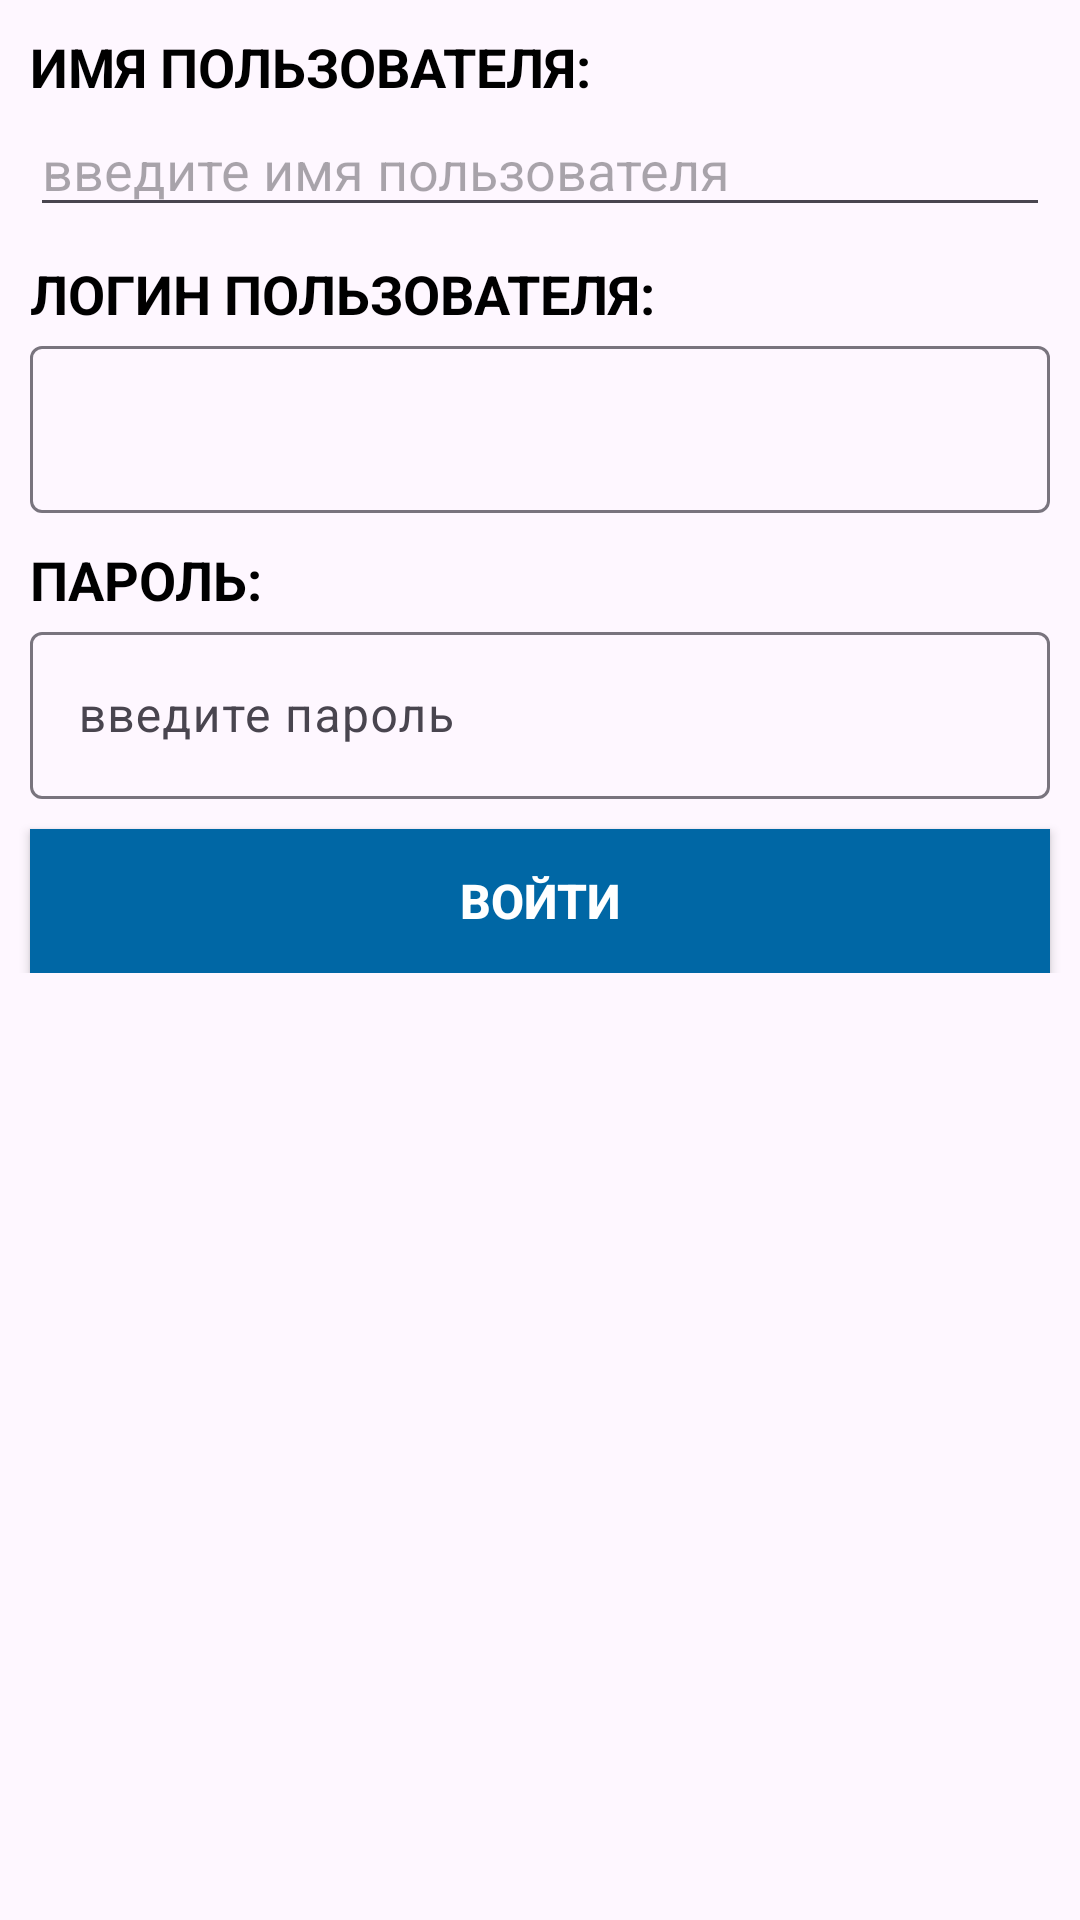

Layout XML and referenced resources for this Android screen:
<!-- AndroidManifest.xml: application theme Theme.DaylyReport -->
<!-- res/layout/fragment_autorisation.xml -->
<?xml version="1.0" encoding="utf-8"?>
<ScrollView xmlns:android="http://schemas.android.com/apk/res/android"
    android:layout_width="match_parent"
    android:layout_height="wrap_content"
    xmlns:tools="http://schemas.android.com/tools"
    xmlns:app="http://schemas.android.com/apk/res-auto"
    tools:context=".AutorisationFragment">
    <androidx.constraintlayout.widget.ConstraintLayout
        android:layout_width="match_parent"
        android:layout_height="match_parent"
        xmlns:app="http://schemas.android.com/apk/res-auto"
        android:id="@+id/autorisation_fragment">
        <TextView
            style="@style/heading_report_style"
            android:id="@+id/name_text"
            android:layout_width="match_parent"
            android:layout_height="wrap_content"
            app:layout_constraintTop_toTopOf="parent"
            app:layout_constraintStart_toStartOf="parent"
            app:layout_constraintEnd_toEndOf="parent"
            android:text="@string/name_text"
            />
        <AutoCompleteTextView
            style="@style/edit_text_report_style"
            android:id="@+id/autoComplete_name"
            android:layout_width="match_parent"
            android:layout_height="wrap_content"
            android:hint="@string/name_edit_text"
            app:layout_constraintEnd_toEndOf="parent"
            app:layout_constraintStart_toStartOf="parent"
            app:layout_constraintTop_toBottomOf="@+id/name_text"/>

        <TextView
            style="@style/heading_report_style"
            android:id="@+id/login_text"
            android:layout_width="match_parent"
            android:layout_height="wrap_content"
            app:layout_constraintTop_toBottomOf="@+id/autoComplete_name"
            app:layout_constraintStart_toStartOf="parent"
            app:layout_constraintEnd_toEndOf="parent"
            android:text="@string/login_text"
            />
        <com.google.android.material.textfield.TextInputLayout
            style="@style/edit_text_report_style"
            android:id="@+id/login_edit_text"
            android:layout_width="match_parent"
            android:layout_height="wrap_content"
            app:layout_constraintTop_toBottomOf="@+id/login_text"
            app:layout_constraintStart_toStartOf="@+id/login_text"
            app:layout_constraintEnd_toEndOf="@+id/login_text"
            >
            <com.google.android.material.textfield.TextInputEditText
                android:id="@+id/login_id_edit_text"
                android:layout_width="match_parent"
                android:layout_height="wrap_content"
                tools:ignore="Deprecated"
                />
        </com.google.android.material.textfield.TextInputLayout>
        <TextView
            style="@style/heading_report_style"
            android:id="@+id/construction_object_text"
            android:layout_width="match_parent"
            android:layout_height="wrap_content"
            app:layout_constraintTop_toBottomOf="@+id/login_edit_text"
            app:layout_constraintStart_toStartOf="parent"
            app:layout_constraintEnd_toEndOf="parent"
            android:text="@string/password_text"
            />
        <com.google.android.material.textfield.TextInputLayout
            style="@style/edit_text_report_style"
            android:id="@+id/password_edit_text"
            android:layout_width="match_parent"
            android:layout_height="wrap_content"
            app:layout_constraintTop_toBottomOf="@+id/construction_object_text"
            app:layout_constraintStart_toStartOf="@+id/construction_object_text"
            app:layout_constraintEnd_toEndOf="@+id/construction_object_text"
            android:hint="@string/password_edit_text"
            app:endIconMode="clear_text"
            >
            <com.google.android.material.textfield.TextInputEditText
                android:id="@+id/password_edit_text_for_enter"
                android:layout_width="match_parent"
                android:layout_height="wrap_content"
                android:inputType="textPassword"
                />
        </com.google.android.material.textfield.TextInputLayout>
        <Button
            style="@style/button_style"
            android:id="@+id/button_autorisation"
            android:layout_width="match_parent"
            android:layout_height="wrap_content"
            android:text="@string/button_autorisation_text"
            app:layout_constraintEnd_toEndOf="parent"
            app:layout_constraintStart_toStartOf="parent"
            app:layout_constraintTop_toBottomOf="@+id/password_edit_text"/>
    </androidx.constraintlayout.widget.ConstraintLayout>
</ScrollView>
<!-- resources referenced by this layout -->
<resources>
  <string name="button_autorisation_text">ВОЙТИ</string>
  <string name="login_text">ЛОГИН ПОЛЬЗОВАТЕЛЯ:</string>
  <string name="name_edit_text">введите имя пользователя</string>
  <string name="name_text">ИМЯ ПОЛЬЗОВАТЕЛЯ:</string>
  <string name="password_edit_text">введите пароль</string>
  <string name="password_text">ПАРОЛЬ:</string>
  <style name="button_style">
          <item name="android:textSize">16sp</item>
          <item name="android:textColor">@color/white</item>
          <item name="android:textStyle">bold</item>
          <item name="android:layout_margin">10dp</item>
          <item name="android:background">@color/medium_persian_blue</item>
          <item name="android:focusable">true</item>
          <item name="android:clickable">true</item>
      </style>
  <style name="edit_text_report_style">
          <item name="android:textSize">18sp</item>
          <item name="android:textColor">#000000</item>
          <item name="android:layout_marginHorizontal">10dp</item>
      </style>
  <style name="heading_report_style">
          <item name="android:textSize">18sp</item>
          <item name="android:textColor">@color/black</item>
          <item name="android:textStyle">bold</item>
          <item name="android:layout_margin">10dp</item>
      </style>
  <style name="Theme.DaylyReport" parent="Base.Theme.DaylyReport" />
  <color name="white">#FFFFFFFF</color>
  <color name="medium_persian_blue">#0067a5</color>
  <color name="black">#FF000000</color>
  <style name="Base.Theme.DaylyReport" parent="Theme.Material3.DayNight.NoActionBar">
          
          
          <item name="colorPrimary">@color/medium_persian_blue</item>
      </style>
</resources>
